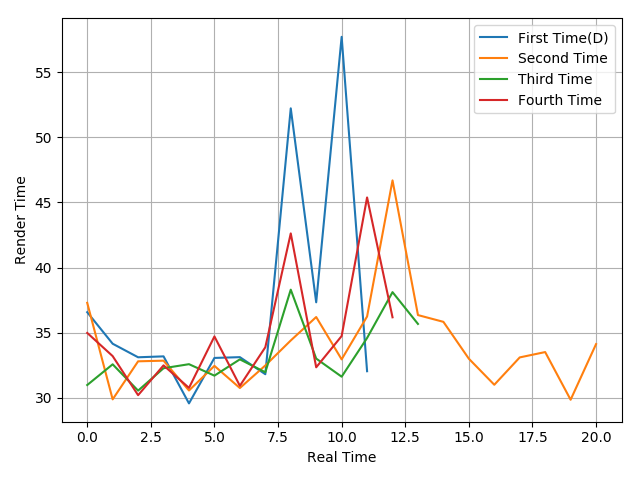

The file beside this chart, header and first rows:
36.57, 34.15, 33.11, 33.18, 29.57, 33.06, 33.12, 31.81, 52.22, 37.33, 57.71, 32.04
37.29, 29.88, 32.8, 32.85, 30.56, 32.45, 30.75, 32.48, 34.4, 36.2, 32.95, 36.24, 46.69, 36.35, 35.83, 33, 31, 33.1, 33.51, 29.85, 34.12
30.98, 32.57, 30.55, 32.27, 32.58, 31.7, 32.95, 31.96, 38.3, 33.01, 31.62, 34.59, 38.11, 35.67
34.98, 33.2, 30.2, 32.49, 30.76, 34.71, 30.92, 33.88, 42.62, 32.34, 34.74, 45.38, 36.18
